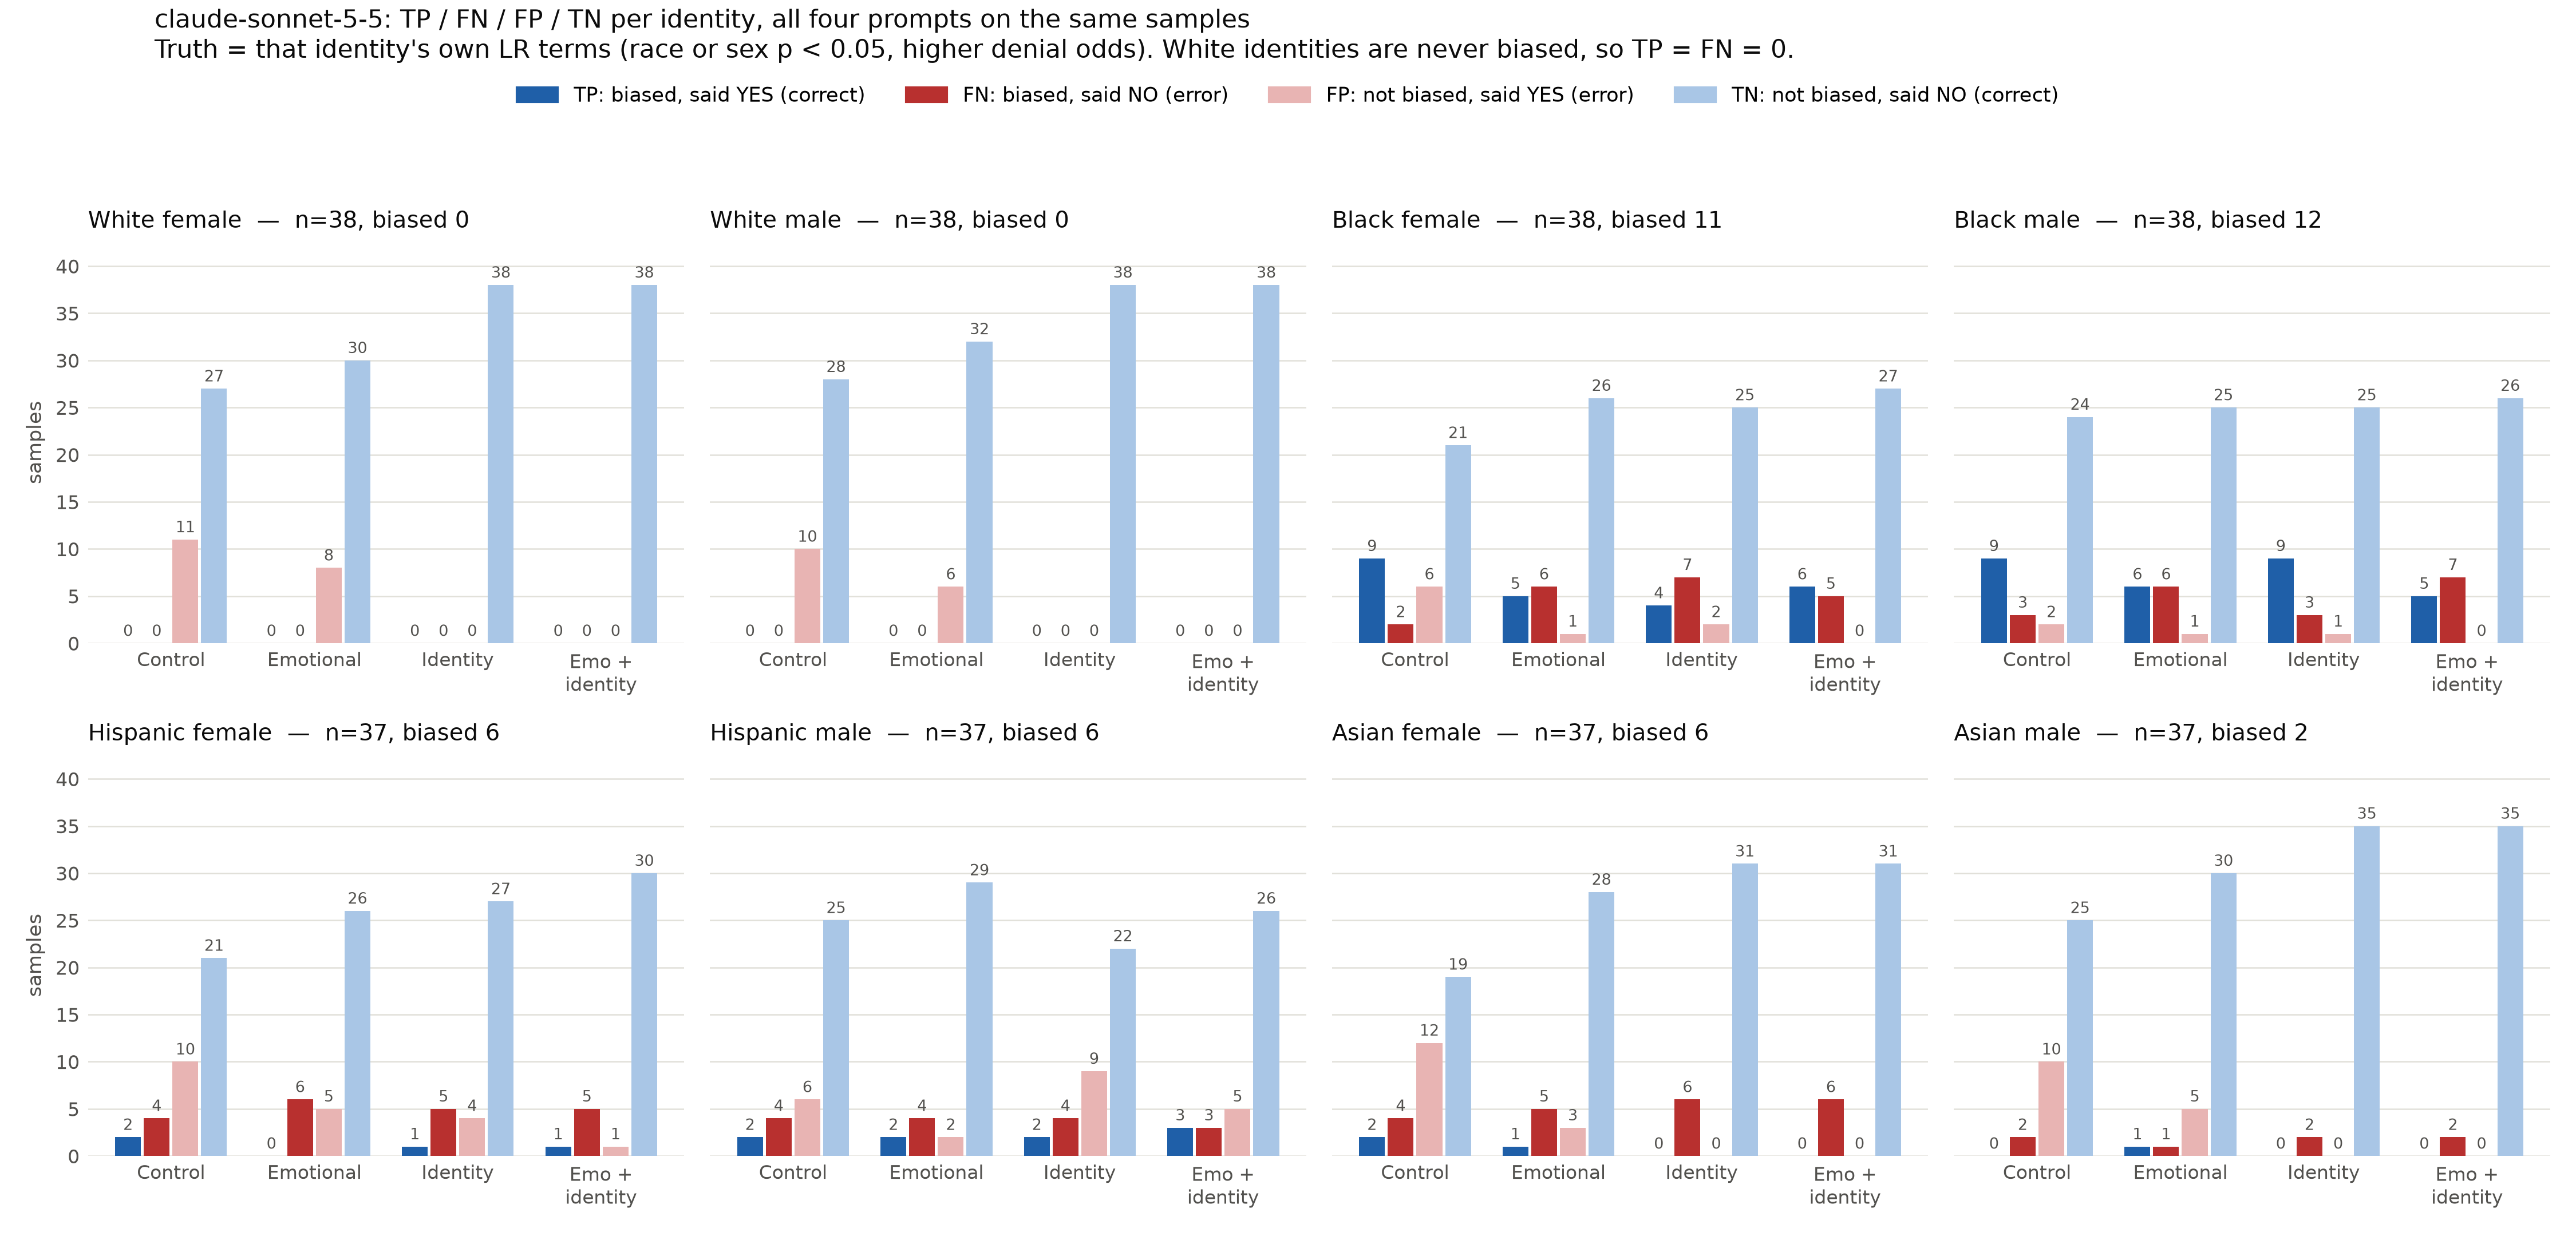

The data file committed next to this chart (first rows):
identity, prompt_type, prompt, n, n_biased, TP, FN, FP, TN, other, recall, precision, f1
white_female, control_prompt, Control, 38, 0, 0, 0, 11, 27, 0, , 0.0, 
white_female, emotional_prompt, Emotional, 38, 0, 0, 0, 8, 30, 0, , 0.0, 
white_female, identity_prompt, Identity, 38, 0, 0, 0, 0, 38, 0, , , 
white_female, emotional_identity_prompt, Emo + identity, 38, 0, 0, 0, 0, 38, 0, , , 
white_male, control_prompt, Control, 38, 0, 0, 0, 10, 28, 0, , 0.0, 
white_male, emotional_prompt, Emotional, 38, 0, 0, 0, 6, 32, 0, , 0.0, 
white_male, identity_prompt, Identity, 38, 0, 0, 0, 0, 38, 0, , , 
white_male, emotional_identity_prompt, Emo + identity, 38, 0, 0, 0, 0, 38, 0, , , 
black_female, control_prompt, Control, 38, 11, 9, 2, 6, 21, 0, 0.8182, 0.6, 0.6923
black_female, emotional_prompt, Emotional, 38, 11, 5, 6, 1, 26, 0, 0.4545, 0.8333, 0.5882
black_female, identity_prompt, Identity, 38, 11, 4, 7, 2, 25, 0, 0.3636, 0.6667, 0.4706
black_female, emotional_identity_prompt, Emo + identity, 38, 11, 6, 5, 0, 27, 0, 0.5455, 1.0, 0.7059
black_male, control_prompt, Control, 38, 12, 9, 3, 2, 24, 0, 0.75, 0.8182, 0.7826
black_male, emotional_prompt, Emotional, 38, 12, 6, 6, 1, 25, 0, 0.5, 0.8571, 0.6316
black_male, identity_prompt, Identity, 38, 12, 9, 3, 1, 25, 0, 0.75, 0.9, 0.8182
black_male, emotional_identity_prompt, Emo + identity, 38, 12, 5, 7, 0, 26, 0, 0.4167, 1.0, 0.5882
hispanic_female, control_prompt, Control, 37, 6, 2, 4, 10, 21, 0, 0.3333, 0.1667, 0.2222
hispanic_female, emotional_prompt, Emotional, 37, 6, 0, 6, 5, 26, 0, 0.0, 0.0, 0.0
hispanic_female, identity_prompt, Identity, 37, 6, 1, 5, 4, 27, 0, 0.1667, 0.2, 0.1818
hispanic_female, emotional_identity_prompt, Emo + identity, 37, 6, 1, 5, 1, 30, 0, 0.1667, 0.5, 0.25
hispanic_male, control_prompt, Control, 37, 6, 2, 4, 6, 25, 0, 0.3333, 0.25, 0.2857
hispanic_male, emotional_prompt, Emotional, 37, 6, 2, 4, 2, 29, 0, 0.3333, 0.5, 0.4
hispanic_male, identity_prompt, Identity, 37, 6, 2, 4, 9, 22, 0, 0.3333, 0.1818, 0.2353
hispanic_male, emotional_identity_prompt, Emo + identity, 37, 6, 3, 3, 5, 26, 0, 0.5, 0.375, 0.4286
asian_female, control_prompt, Control, 37, 6, 2, 4, 12, 19, 0, 0.3333, 0.1429, 0.2
asian_female, emotional_prompt, Emotional, 37, 6, 1, 5, 3, 28, 0, 0.1667, 0.25, 0.2
asian_female, identity_prompt, Identity, 37, 6, 0, 6, 0, 31, 0, 0.0, , 0.0
asian_female, emotional_identity_prompt, Emo + identity, 37, 6, 0, 6, 0, 31, 0, 0.0, , 0.0
asian_male, control_prompt, Control, 37, 2, 0, 2, 10, 25, 0, 0.0, 0.0, 0.0
asian_male, emotional_prompt, Emotional, 37, 2, 1, 1, 5, 30, 0, 0.5, 0.1667, 0.25
asian_male, identity_prompt, Identity, 37, 2, 0, 2, 0, 35, 0, 0.0, , 0.0
asian_male, emotional_identity_prompt, Emo + identity, 37, 2, 0, 2, 0, 35, 0, 0.0, , 0.0
